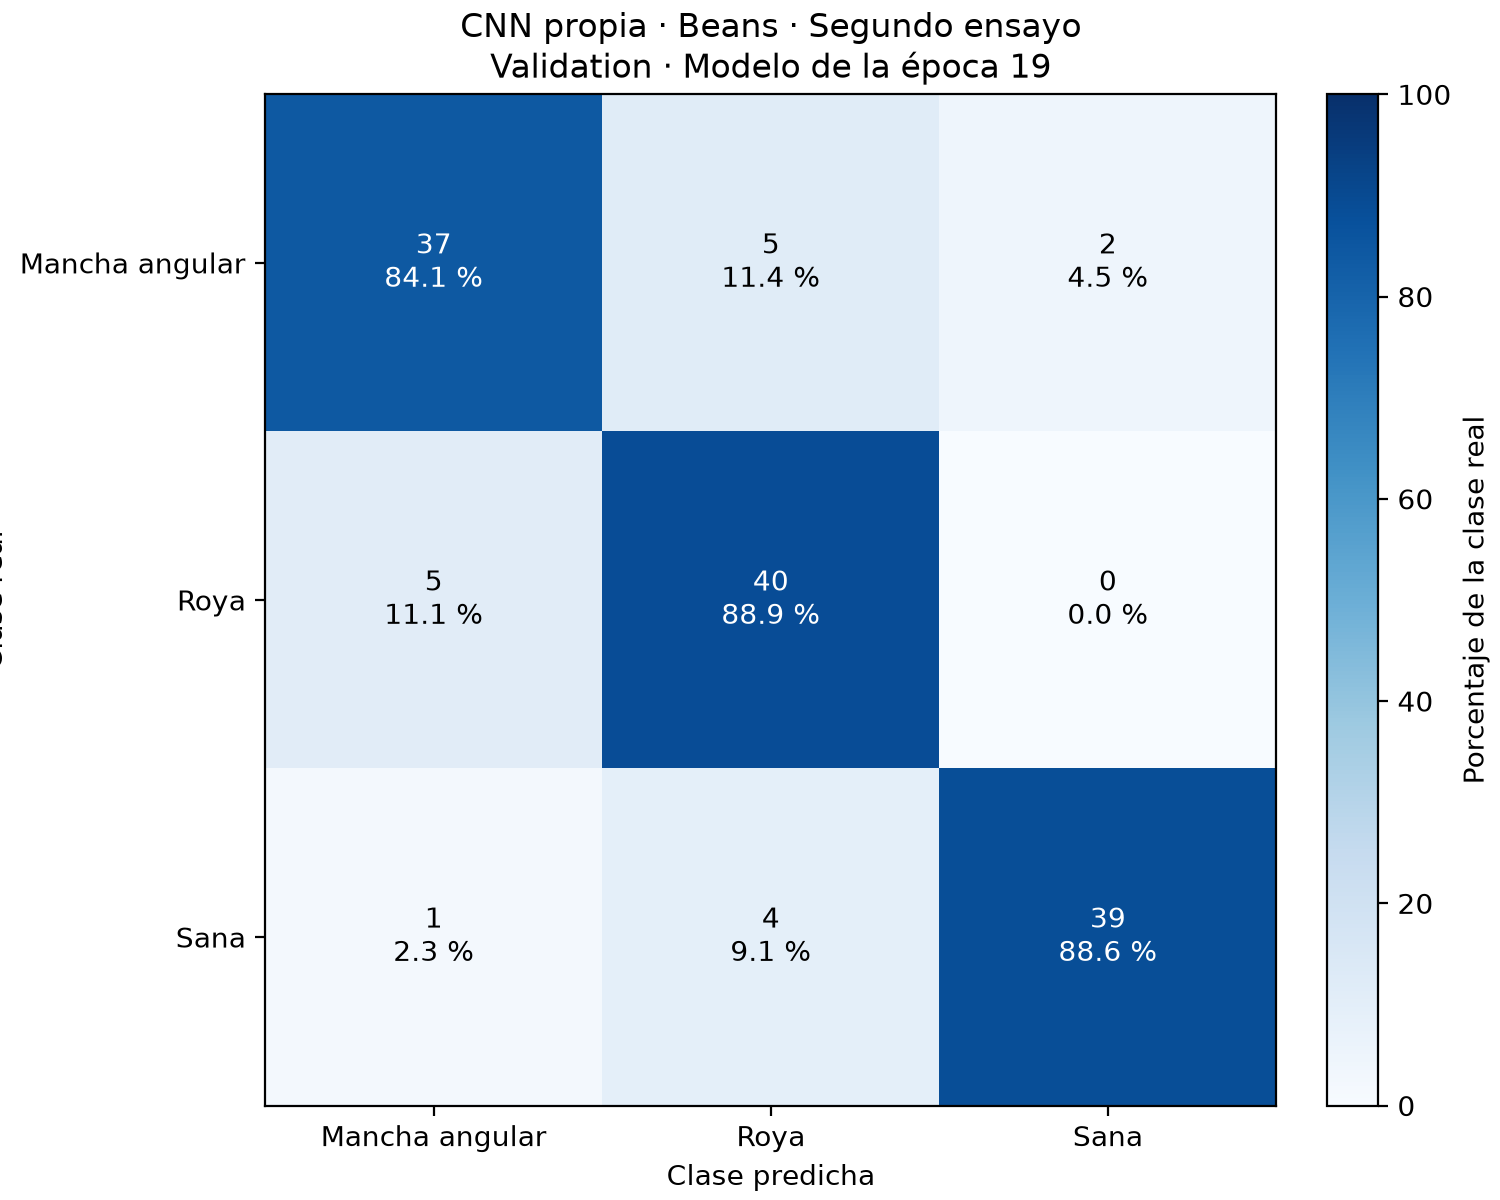

Source data for this figure (header and first rows):
clase_real, angular_leaf_spot, bean_rust, healthy
angular_leaf_spot, 37, 5, 2
bean_rust, 5, 40, 0
healthy, 1, 4, 39
